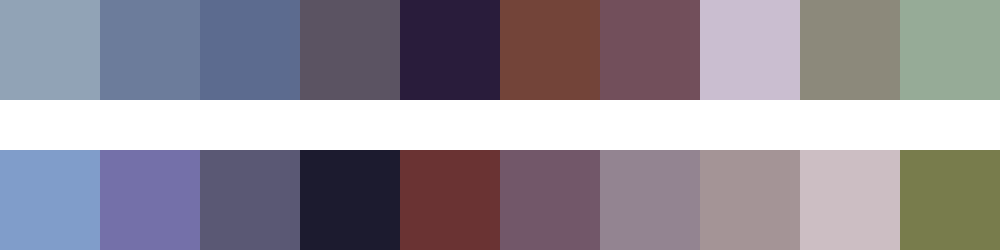

Data behind this chart, as committed beside it:
#91a3b6	#6c7c9b	#5c6b8f	#5b5362	#291c3b	#734439	#724f5b	#cabed0	#8c897b	#96ab97
#809dca	#7470a9	#5a5874	#1c1b2f	#6a3333	#725769	#938491	#a49496	#ccbec3	#787c4c
